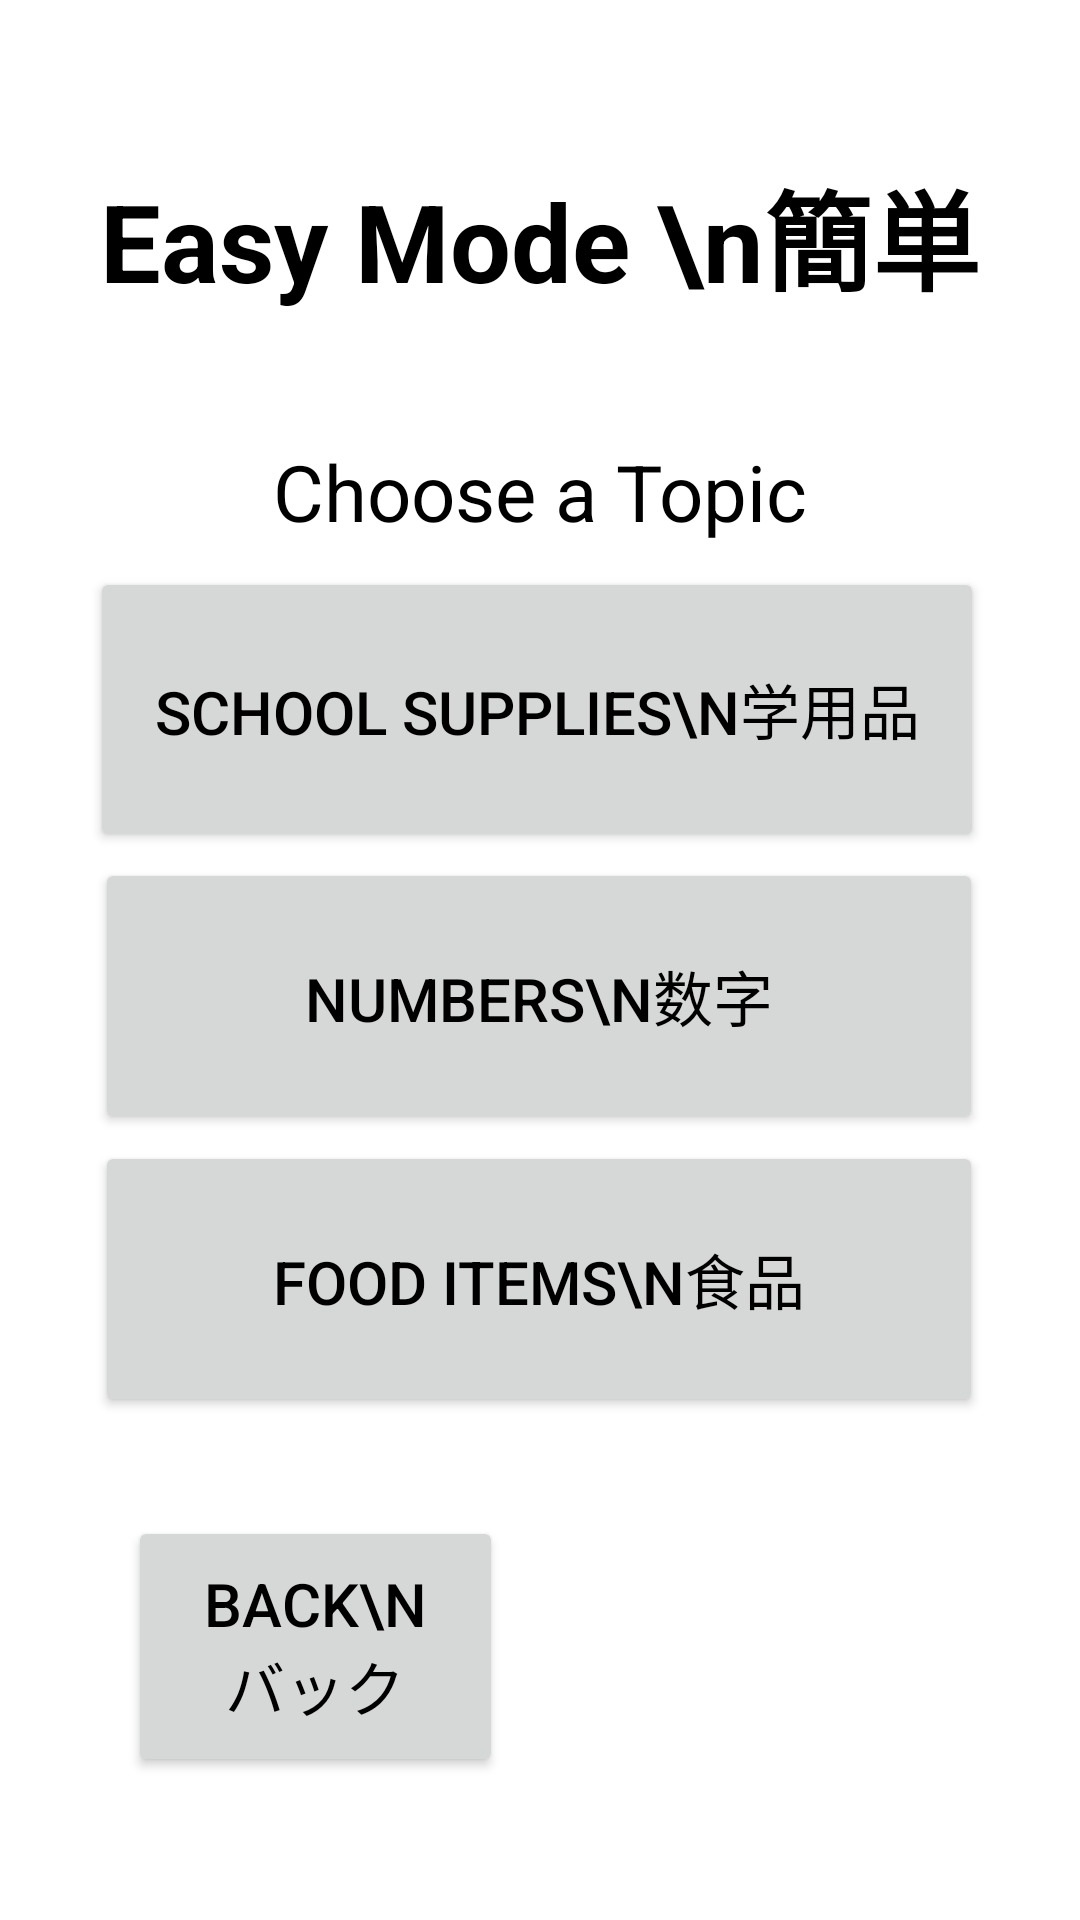

This screen was rendered from an Android layout file. Write that file and the resources it references.
<!-- AndroidManifest.xml: application theme Theme.Japanglish -->
<!-- res/layout/easyengtojap.xml -->
<?xml version="1.0" encoding="utf-8"?>
<androidx.constraintlayout.widget.ConstraintLayout xmlns:android="http://schemas.android.com/apk/res/android"
    xmlns:app="http://schemas.android.com/apk/res-auto"
    android:layout_width="match_parent"
    android:layout_height="match_parent"
    android:background="@drawable/engtojapback">

    <TextView
        android:layout_width="wrap_content"
        android:layout_height="wrap_content"
        android:text="Easy Mode \n簡単"
        android:textAlignment="center"
        android:textColor="@color/black"
        android:textSize="36dp"
        android:textStyle="bold"
        app:layout_constraintBottom_toBottomOf="parent"
        app:layout_constraintLeft_toLeftOf="parent"
        app:layout_constraintRight_toRightOf="parent"
        app:layout_constraintTop_toTopOf="parent"
        app:layout_constraintVertical_bias="0.089" />

    <TextView
        android:layout_width="wrap_content"
        android:layout_height="wrap_content"
        android:text="Choose a Topic"
        android:textAlignment="center"
        android:textColor="@color/black"
        android:textSize="26dp"
        app:layout_constraintBottom_toBottomOf="parent"
        app:layout_constraintLeft_toLeftOf="parent"
        app:layout_constraintRight_toRightOf="parent"
        app:layout_constraintTop_toTopOf="parent"
        app:layout_constraintVertical_bias="0.242" />

    <androidx.appcompat.widget.AppCompatButton
        android:id="@+id/SchoolSuppliesBTN2"
        android:layout_width="298dp"
        android:layout_height="95dp"
        android:text="School Supplies\n学用品"
        android:textColor="@color/black"
        android:textSize="20dp"
        app:layout_constraintBottom_toBottomOf="parent"
        app:layout_constraintHorizontal_bias="0.486"
        app:layout_constraintLeft_toLeftOf="parent"
        app:layout_constraintRight_toRightOf="parent"
        app:layout_constraintTop_toTopOf="parent"
        app:layout_constraintVertical_bias="0.347" />

    <androidx.appcompat.widget.AppCompatButton
        android:id="@+id/NumberBTN2"
        android:layout_width="296dp"
        android:layout_height="92dp"
        android:text="Numbers\n数字"
        android:textColor="@color/black"
        android:textSize="20dp"
        app:layout_constraintBottom_toBottomOf="parent"
        app:layout_constraintHorizontal_bias="0.495"
        app:layout_constraintLeft_toLeftOf="parent"
        app:layout_constraintRight_toRightOf="parent"
        app:layout_constraintTop_toTopOf="parent"
        app:layout_constraintVertical_bias="0.522" />

    <androidx.appcompat.widget.AppCompatButton
        android:id="@+id/FoodsBTN2"
        android:layout_width="296dp"
        android:layout_height="92dp"
        android:text="Food Items\n食品"
        android:textColor="@color/black"
        android:textSize="20dp"
        app:layout_constraintBottom_toBottomOf="parent"
        app:layout_constraintHorizontal_bias="0.495"
        app:layout_constraintLeft_toLeftOf="parent"
        app:layout_constraintRight_toRightOf="parent"
        app:layout_constraintTop_toTopOf="parent"
        app:layout_constraintVertical_bias="0.694" />

    <androidx.appcompat.widget.AppCompatButton
        android:id="@+id/EasyEngToJapBackBTN"
        android:layout_width="125dp"
        android:layout_height="87dp"
        android:text="Back\nバック"
        android:textColor="@color/black"
        android:textSize="20dp"
        app:layout_constraintBottom_toBottomOf="parent"
        app:layout_constraintHorizontal_bias="0.181"
        app:layout_constraintLeft_toLeftOf="parent"
        app:layout_constraintRight_toRightOf="parent"
        app:layout_constraintTop_toTopOf="parent"
        app:layout_constraintVertical_bias="0.914" />

</androidx.constraintlayout.widget.ConstraintLayout>
<!-- resources referenced by this layout -->
<resources>
  <style name="Theme.Japanglish" parent="Theme.MaterialComponents.DayNight.NoActionBar">
          
          <item name="colorPrimary">@color/purple_500</item>
          <item name="colorPrimaryVariant">@color/purple_700</item>
          <item name="colorOnPrimary">@color/black</item>
          
          <item name="colorSecondary">@color/teal_200</item>
          <item name="colorSecondaryVariant">@color/teal_700</item>
          <item name="colorOnSecondary">@color/black</item>
          
          <item name="android:statusBarColor" tools:targetApi="l">?attr/colorPrimaryVariant</item>
          
      </style>
  <!-- not gathered from this repository: default colours our renderer supplied (Android Studio template values) -->
  <color name="purple_500">#FF6200EE</color>
  <color name="purple_700">#FF3700B3</color>
  <color name="teal_200">#FF03DAC5</color>
  <color name="teal_700">#FF018786</color>
  <color name="black">#FF000000</color>
</resources>
